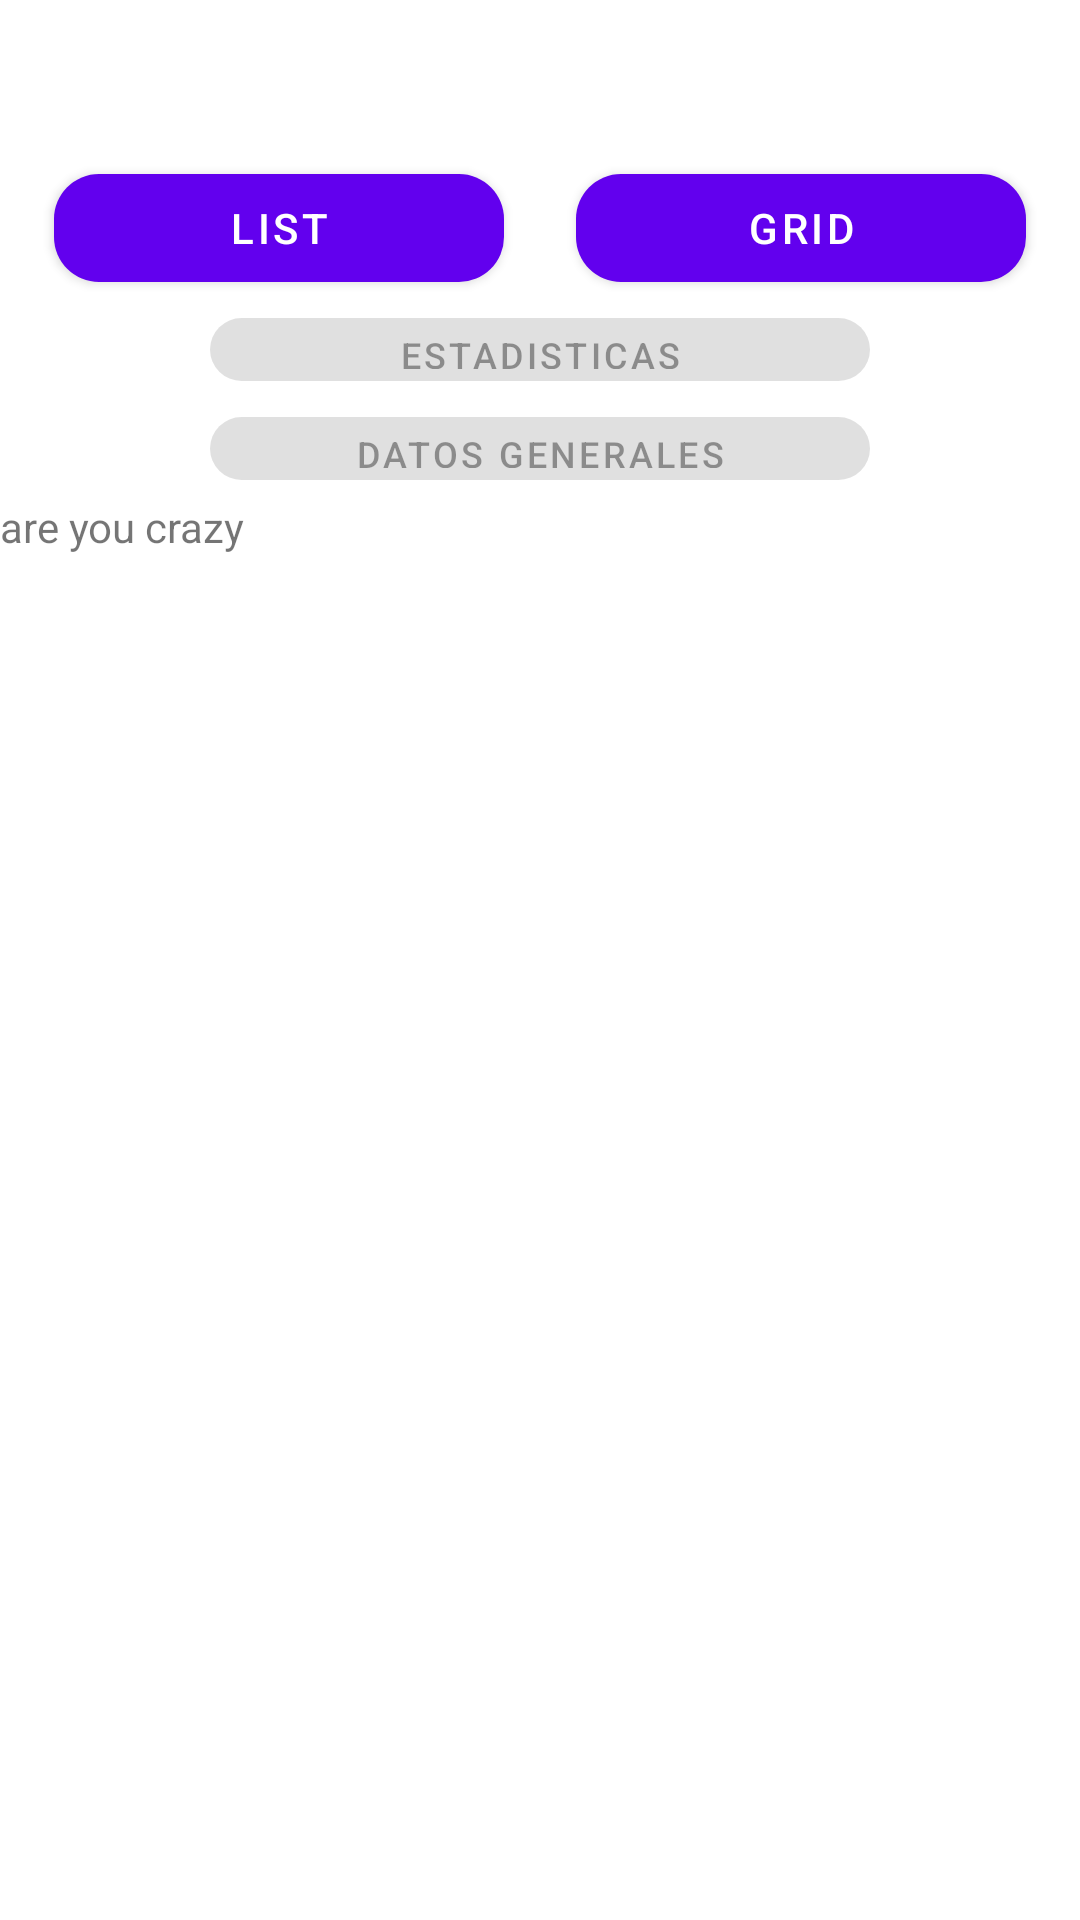

Write the Android layout XML for this screen, with the resource values it uses.
<!-- AndroidManifest.xml: application theme Theme.Tennis_liga -->
<!-- res/layout/fragment_galeria_f_r.xml -->
<?xml version="1.0" encoding="utf-8"?>
<LinearLayout xmlns:android="http://schemas.android.com/apk/res/android"
    xmlns:tools="http://schemas.android.com/tools"
    android:layout_width="match_parent"
    android:layout_height="match_parent"
    xmlns:app="http://schemas.android.com/apk/res-auto"
    android:orientation="vertical"
    tools:context=".GaleriaFR">

    <LinearLayout
        android:layout_width="match_parent"
        android:layout_height="wrap_content"
        android:layout_marginTop="52dp"
        android:layout_gravity="center_horizontal"
        android:gravity="center"
        android:orientation="horizontal">

        <Button
            android:layout_width="@dimen/large3"
            android:layout_height="wrap_content"
            android:id="@+id/btn_listAdmin"
            android:text="list"
            app:cornerRadius="15dp"
            app:strokeColor="@color/admin_amarillo"
            android:layout_marginRight="@dimen/medium"
            android:onClick="onClick"/>
        <Button
            android:layout_width="@dimen/large3"
            android:layout_height="wrap_content"
            android:id="@+id/btn_gridAdmin"
            android:text="grid"
            app:cornerRadius="15dp"
            app:strokeColor="@color/admin_amarillo"
            android:onClick="onClick"/>

    </LinearLayout>

    <Button
        android:id="@+id/btn_estadisticas"
        android:layout_width="match_parent"
        android:layout_height="33dp"
        android:enabled="false"
        android:onClick="onClick"
        android:text="estadisticas"
        android:textSize="12sp"
        app:cornerRadius="15dp"
        android:layout_marginLeft="@dimen/large"
        android:layout_marginRight="@dimen/large"
        app:strokeColor="@color/admin_amarillo" />
    <Button
        android:id="@+id/btn_jugador"
        android:layout_width="match_parent"
        android:layout_height="33dp"
        android:enabled="false"
        android:onClick="onClick"
        android:text="datos generales"
        android:textSize="12sp"
        app:cornerRadius="15dp"
        android:layout_marginLeft="@dimen/large"
        android:layout_marginRight="@dimen/large"
        app:strokeColor="@color/admin_amarillo" />
    <androidx.recyclerview.widget.RecyclerView
        android:layout_width="match_parent"
        android:layout_height="wrap_content"
        android:id="@+id/recycler_id"/>

    <TextView
        android:id="@+id/txt_g1"
        android:layout_width="match_parent"
        android:layout_height="wrap_content"
        android:text="are you crazy" />


</LinearLayout>
<!-- resources referenced by this layout -->
<resources>
  <color name="admin_amarillo">  #F6B618</color>
  <dimen name="large">70dp</dimen>
  <dimen name="large3">150dp</dimen>
  <dimen name="medium">24dp</dimen>
  <style name="Theme.Tennis_liga" parent="Theme.MaterialComponents.DayNight.DarkActionBar">
          
          <item name="colorPrimary">@color/purple_500</item>
          <item name="colorPrimaryVariant">@color/purple_700</item>
          <item name="colorOnPrimary">@color/white</item>
          
          <item name="colorSecondary">@color/teal_200</item>
          <item name="colorSecondaryVariant">@color/teal_700</item>
          <item name="colorOnSecondary">@color/black</item>
          
          <item name="android:statusBarColor" tools:targetApi="l">?attr/colorPrimaryVariant</item>
          
      </style>
  <color name="purple_500">#FF6200EE</color>
  <color name="purple_700">#FF3700B3</color>
  <color name="white">#FFFFFFFF</color>
  <color name="teal_200">#FF03DAC5</color>
  <color name="teal_700">#FF018786</color>
  <color name="black">#FF000000</color>
</resources>
